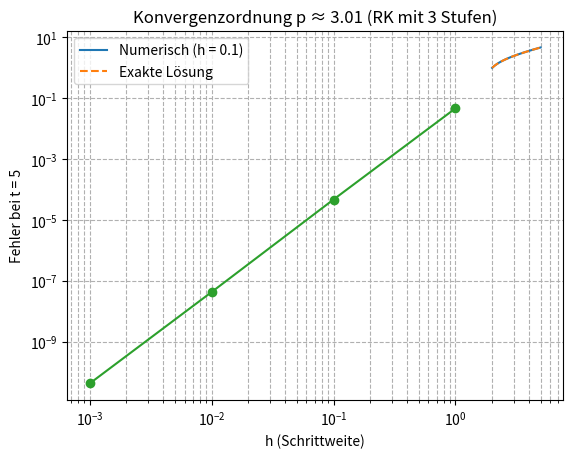

This chart was generated by the following Python code:
import numpy as np
import matplotlib.pyplot as plt

# ============================================
# PARAMETER – HIER ANPASSEN FÜR DIE AUFGABE
# ============================================

stufen = 3           # <== HIER einstellen: 2, 3, 4 oder 5 Stufen(Ursprünglich für Stufen 3 gemacht)
t_start = 2          # <== Anfangszeit t₀
t_end = 5            # <== Endzeitpunkt
y0 = 1               # <== Anfangswert y(t₀)
h_values = [1, 0.1, 0.01, 0.001]  # <== Schrittweiten für Konvergenzuntersuchung

# ============================================
# Rechte Seite der DGL: y' = f(t, y)
# ============================================
def f(t, y):
    return t / y  # <== HIER f(t, y) ändern, wenn DGL anders

# ============================================
# Exakte Lösung – falls bekannt
# ============================================
def y_exact(t):
    return np.sqrt(t**2 - 3)  # <== HIER anpassen bei anderer exakter Lösung

# ============================================
# Runge-Kutta-Verfahren mit 2–5 Stufen
# ============================================
def runge_kutta(f, t0, y0, t_end, h, stufen):
    t_values = [t0]
    y_values = [y0]
    t = t0
    y = y0
    while t < t_end - 1e-10:
        if stufen == 2:
            # Heun-Verfahren
            k1 = f(t, y)
            k2 = f(t + 0.5*h, y + 0.5*h*k1)
            y = y + h * k2
        elif stufen == 3:
            # 3-stufiges Verfahren (aus Aufgabe)
            k1 = f(t, y)
            k2 = f(t + h/3, y + h/3 * k1)
            k3 = f(t + 2*h/3, y + 2*h/3 * k2)
            y = y + h * (1/4 * k1 + 3/4 * k3)
        elif stufen == 4:
            # Klassisches RK4-Verfahren
            k1 = f(t, y)
            k2 = f(t + h/2, y + h/2 * k1)
            k3 = f(t + h/2, y + h/2 * k2)
            k4 = f(t + h, y + h * k3)
            y = y + h * (1/6 * k1 + 1/3 * k2 + 1/3 * k3 + 1/6 * k4)
        elif stufen == 5:
            # Klassisches RK5-Verfahren (Butcher's RK5)
            k1 = f(t, y)
            k2 = f(t + h/4, y + h/4 * k1)
            k3 = f(t + h/4, y + h/8 * k1 + h/8 * k2)
            k4 = f(t + h/2, y - h/2 * k2 + h * k3)
            k5 = f(t + 3*h/4, y + 3*h/16 * k1 + 9*h/16 * k4)
            k6 = f(t + h, y - 3*h/7 * k1 + 2*h/7 * k2 + 12*h/7 * k3 - 12*h/7 * k4 + 8*h/7 * k5)
            y = y + h * (7*k1 + 32*k3 + 12*k4 + 32*k5 + 7*k6) / 90
        else:
            raise ValueError("Nur 2–5 Stufen werden unterstützt.")
        t = t + h
        t_values.append(t)
        y_values.append(y)
    return np.array(t_values), np.array(y_values)

# ============================================
# Plot der numerischen & exakten Lösung
# ============================================
h_plot = 0.1  # <== Schrittweite für Plot (nur für Teil b)
t_vals, y_vals = runge_kutta(f, t_start, y0, t_end, h_plot, stufen)

plt.plot(t_vals, y_vals, label=f'Numerisch (h = {h_plot})')
t_exact = np.linspace(t_start, t_end, 300)
plt.plot(t_exact, y_exact(t_exact), '--', label='Exakte Lösung')
plt.xlabel('t')
plt.ylabel('y(t)')
plt.title(f'Numerische Lösung (RK mit {stufen} Stufen)')
plt.legend()
plt.grid(True)
plt.show()

# ============================================
# Fehleranalyse & Konvergenzordnung (Teil c)
# ============================================

errors = []

for h in h_values:
    _, y_vals = runge_kutta(f, t_start, y0, t_end, h, stufen)
    y_num = y_vals[-1]
    y_ex = y_exact(t_end)
    err = abs(y_num - y_ex)
    errors.append(err)

# Berechne p (nur aus den letzten zwei Werten)
h1, h2 = h_values[-2], h_values[-1]
e1, e2 = errors[-2], errors[-1]
p = (np.log(e1) - np.log(e2)) / (np.log(h1) - np.log(h2))

# Fehlerplot
plt.loglog(h_values, errors, 'o-', base=10)
plt.xlabel('h (Schrittweite)')
plt.ylabel(f'Fehler bei t = {t_end}')
plt.title(f'Konvergenzordnung p ≈ {p:.2f} (RK mit {stufen} Stufen)')
plt.grid(True, which="both", ls="--")
plt.show()

# Konsole
print(f"Verwendetes Verfahren: Runge-Kutta mit {stufen} Stufen")
print(f"Konvergenzordnung p ≈ {p:.5f}")
